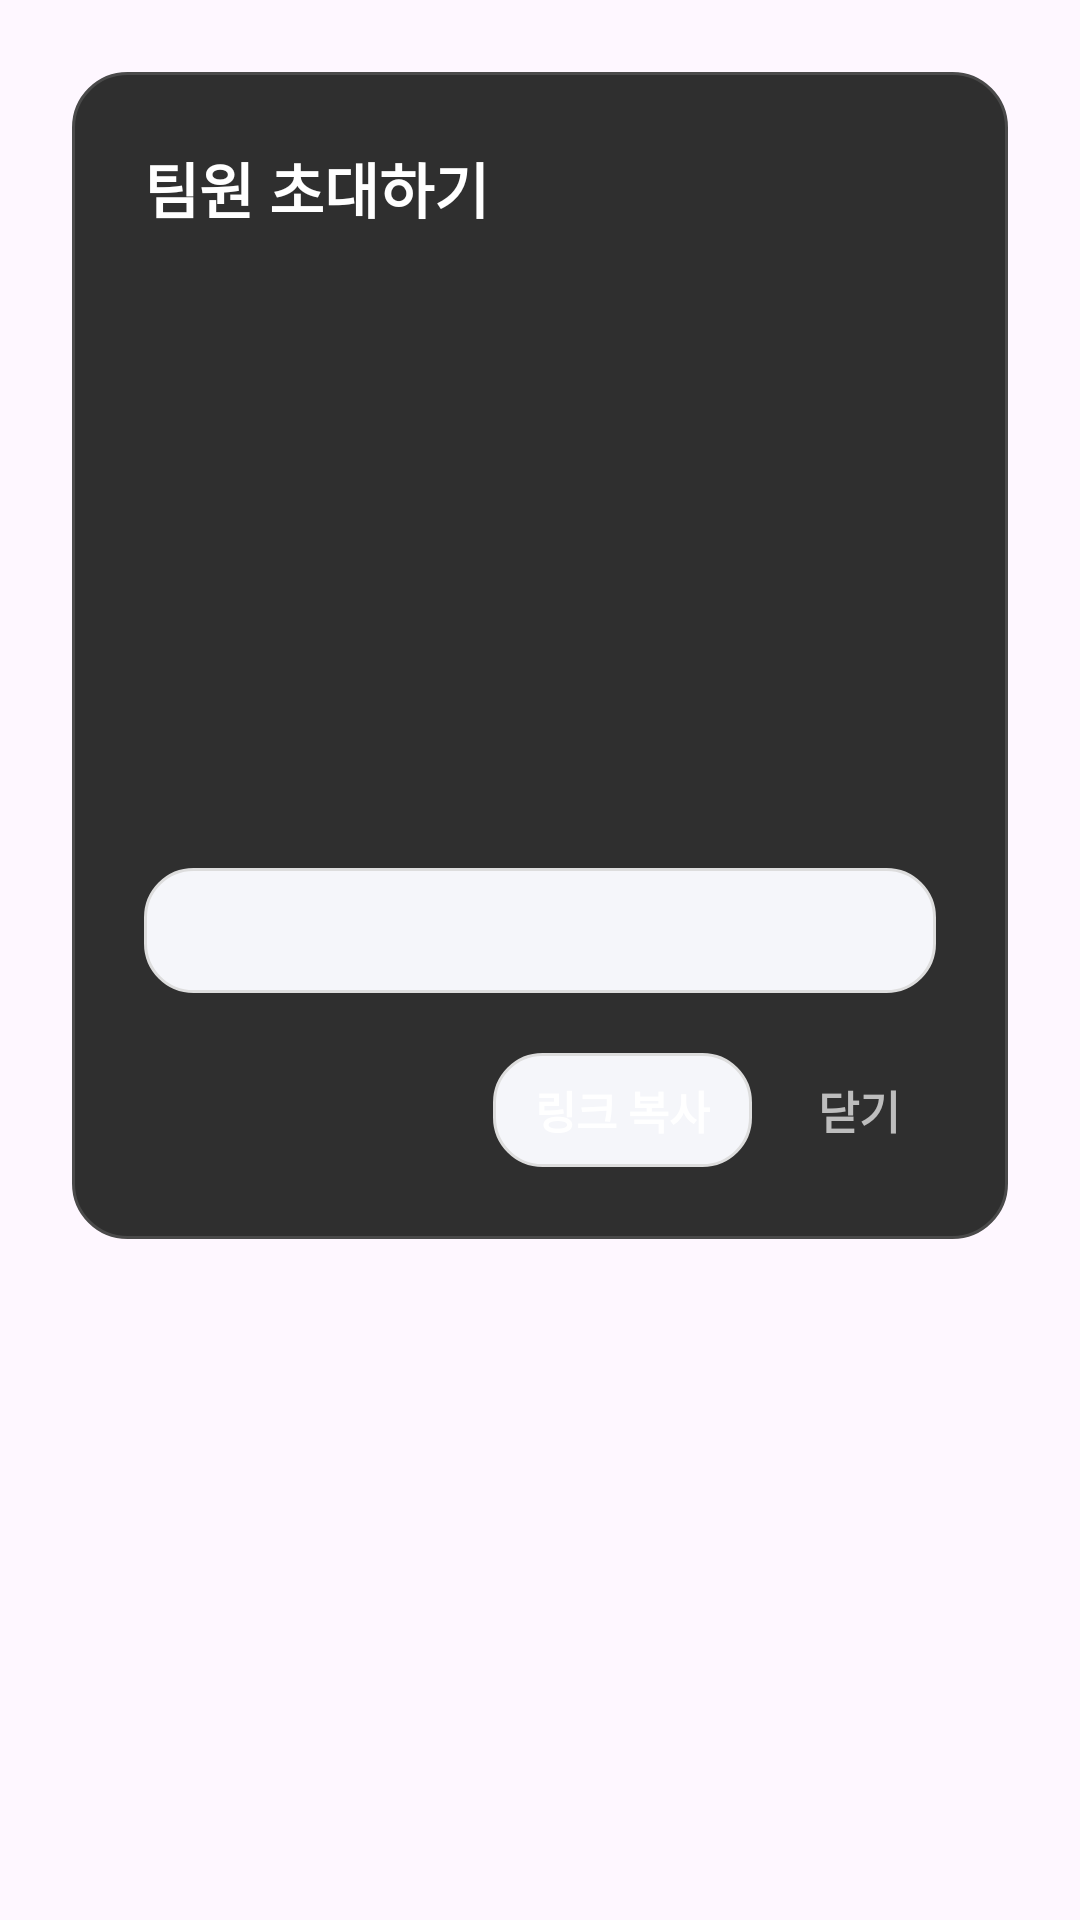

Layout XML and referenced resources for this Android screen:
<!-- AndroidManifest.xml: application theme Theme.MyApplication -->
<!-- res/layout/dialog_invite_custom.xml -->
<?xml version="1.0" encoding="utf-8"?>
<FrameLayout xmlns:android="http://schemas.android.com/apk/res/android"
    android:layout_width="match_parent"
    android:layout_height="wrap_content"
    android:padding="24dp"
    android:background="@android:color/transparent">

    <LinearLayout
        android:layout_width="match_parent"
        android:layout_height="wrap_content"
        android:orientation="vertical"
        android:padding="24dp"
        android:background="@drawable/bg_delete_member_dialog">

        <TextView
            android:layout_width="wrap_content"
            android:layout_height="wrap_content"
            android:text="팀원 초대하기"
            android:textColor="@android:color/white"
            android:textSize="20sp"
            android:textStyle="bold"
            android:layout_marginBottom="16dp" />

        <ImageView
            android:id="@+id/qrImage"
            android:layout_width="180dp"
            android:layout_height="180dp"
            android:layout_gravity="center_horizontal"
            android:layout_marginBottom="16dp" />

        <TextView
            android:id="@+id/inviteLink"
            android:layout_width="match_parent"
            android:layout_height="wrap_content"
            android:background="@drawable/bg_dialog_input"
            android:padding="12dp"
            android:textColor="@android:color/white"
            android:textSize="13sp"
            android:maxLines="4" />

        <LinearLayout
            android:layout_width="match_parent"
            android:layout_height="wrap_content"
            android:gravity="end"
            android:orientation="horizontal"
            android:layout_marginTop="20dp">

            <TextView
                android:id="@+id/btnCopyLink"
                android:layout_width="wrap_content"
                android:layout_height="wrap_content"
                android:text="링크 복사"
                android:textColor="@android:color/white"
                android:textSize="15sp"
                android:textStyle="bold"
                android:background="@drawable/bg_dialog_input"
                android:paddingStart="14dp"
                android:paddingEnd="14dp"
                android:paddingTop="8dp"
                android:paddingBottom="8dp" />

            <TextView
                android:id="@+id/btnCloseInvite"
                android:layout_width="wrap_content"
                android:layout_height="wrap_content"
                android:text="닫기"
                android:textColor="#BDBDBD"
                android:textSize="15sp"
                android:textStyle="bold"
                android:paddingStart="12dp"
                android:paddingEnd="12dp"
                android:paddingTop="8dp"
                android:paddingBottom="8dp"
                android:layout_marginStart="10dp" />
        </LinearLayout>

    </LinearLayout>

</FrameLayout>
<!-- resources referenced by this layout -->
<resources>
  <!-- drawable bg_delete_member_dialog (drawable) -->
  <?xml version="1.0" encoding="utf-8"?>
  <shape xmlns:android="http://schemas.android.com/apk/res/android">
      <solid android:color="#2F2F2F" />
      <corners android:radius="18dp" />
      <stroke
          android:width="1dp"
          android:color="#4A4A4A" />
  </shape>
  <!-- drawable bg_dialog_input (drawable) -->
  <?xml version="1.0" encoding="utf-8"?>
  <shape xmlns:android="http://schemas.android.com/apk/res/android">
      <solid android:color="@color/background_secondary" />
      <corners android:radius="16dp" />
      <stroke
          android:width="1dp"
          android:color="@color/divider_light" />
  </shape>
  <style name="Theme.MyApplication" parent="Theme.Material3.DayNight.NoActionBar">
          
      </style>
  <color name="background_secondary">#F5F6FA</color>
  <color name="divider_light">#DDDDDD</color>
</resources>
